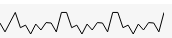
D3 v4 page, settled after 480 driven frames (8 s of simulated time); the page loaded 1 data file(s).


let lineBottom = d3.select('.line-bottom');


d3.json('e.json', (err, {data}) => {
    if (err) {
        console.log(err);
        return;
    }
    let xMax = d3.max(data, (d) => d.x);
    let yMax = d3.max(data, (d) => d.y);

    let lineBottomSvg = lineBottom.append('svg')
        .attr('width', 200)
        .attr('height', 30);


    let xScale = d3.scaleLinear()
        .domain([0, xMax])
        .range([0, 200]);

    let yScale = d3.scaleLinear()
        .domain([0, yMax])
        .range([0, 30]);


    let line = d3.line()
        .x((d) => xScale(d.x))
        .y((d) => yScale(d.y));

    lineBottomSvg.append('path')
        .attr('class', 'lineBottom')
        .attr('d', line(data));
});






### data: e.json
{
 "name": "line chart",
 "data": [
  {
   "x": 0,
   "y": 106
  },
  {
   "x": 10,
   "y": 112
  },
  {
   "x": 20,
   "y": 100
  },
  {
   "x": 30,
   "y": 142
  },
  {
   "x": 40,
   "y": 95
  },
  {
   "x": 50,
   "y": 123
  },
  {
   "x": 60,
   "y": 88
  },
  {
   "x": 70,
   "y": 90
  },
  "... 31 more items"
 ]
}